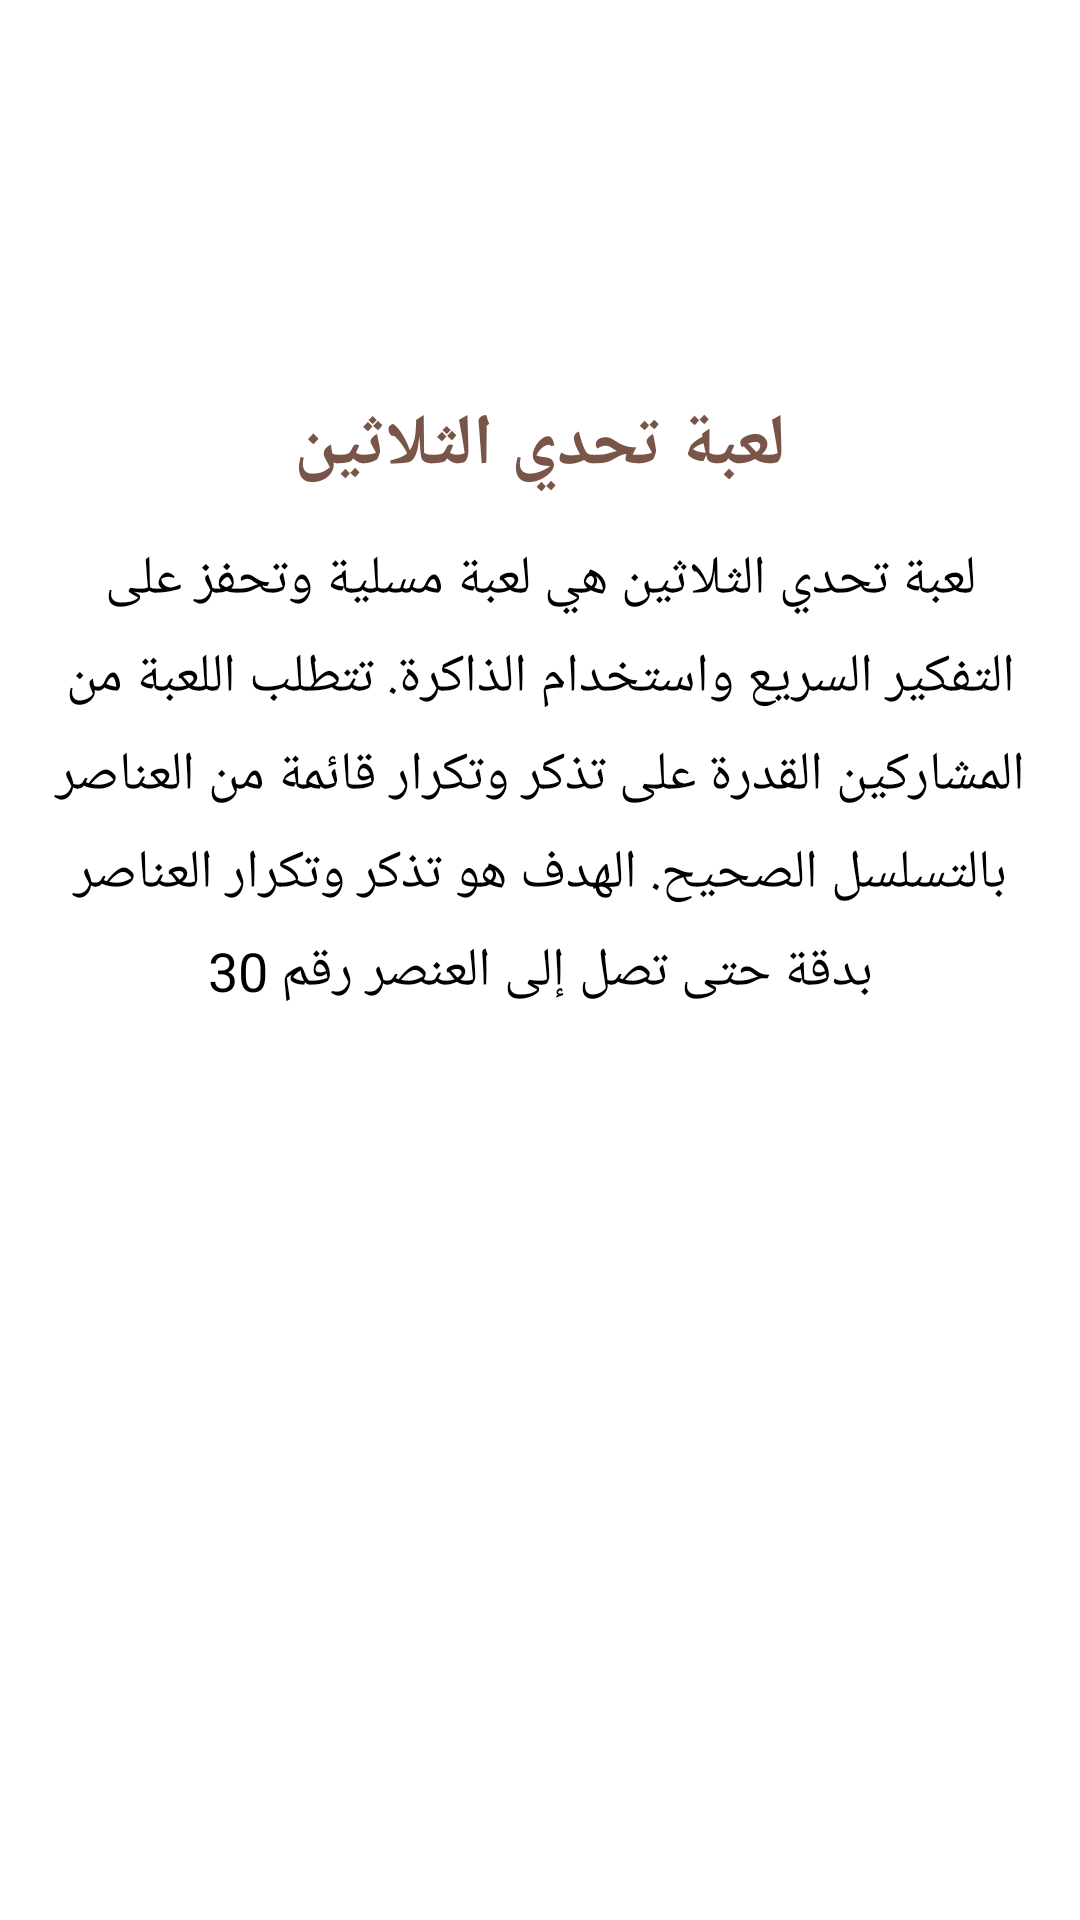

Reconstruct the res/layout file that produces this screen, plus the resources it refers to.
<!-- AndroidManifest.xml: application theme Theme.TwentySecondChallenge -->
<!-- res/layout/activity_how_to_playe.xml -->
<?xml version="1.0" encoding="utf-8"?>
<LinearLayout xmlns:android="http://schemas.android.com/apk/res/android"
    android:layout_width="match_parent"
    android:layout_height="match_parent"
    android:orientation="vertical"
    android:padding="16dp"
    android:background="@android:color/white">

    <ImageView
        android:layout_width="100dp"
        android:layout_height="100dp"
        android:src="@drawable/ic_launcher_background"
        android:layout_gravity="center"
        android:layout_marginBottom="16dp" />

    <TextView
        android:layout_width="match_parent"
        android:layout_height="wrap_content"
        android:text="لعبة تحدي الثلاثين"
        android:textSize="24sp"
        android:textStyle="bold"
        android:textColor="@color/colorPrimary"
        android:gravity="center"
        android:layout_marginBottom="16dp" />

    <TextView
        android:layout_width="match_parent"
        android:layout_height="wrap_content"
        android:text="لعبة تحدي الثلاثين هي لعبة مسلية وتحفز على التفكير السريع واستخدام الذاكرة. تتطلب اللعبة من المشاركين القدرة على تذكر وتكرار قائمة من العناصر بالتسلسل الصحيح. الهدف هو تذكر وتكرار العناصر بدقة حتى تصل إلى العنصر رقم 30"
        android:textSize="18sp"
        android:lineSpacingExtra="8dp"
        android:gravity="center"
        android:textColor="@android:color/black" />
</LinearLayout>
<!-- resources referenced by this layout -->
<resources>
  <color name="colorPrimary">#795548</color>
  <style name="Theme.TwentySecondChallenge" parent="Base.Theme.TwentySecondChallenge" />
  <style name="Base.Theme.TwentySecondChallenge" parent="Theme.AppCompat.Light.NoActionBar">
          
          
  
          <item name="colorPrimary">@color/green</item>
          <item name="colorPrimaryVariant">@color/green</item>
          <item name="colorOnPrimary">@color/white</item>
          
          <item name="colorSecondary">@color/teal_200</item>
          <item name="colorSecondaryVariant">@color/teal_700</item>
          <item name="colorOnSecondary">@color/black</item>
          
          <item name="android:statusBarColor" tools:targetApi="l">#2196F3</item>
  
      </style>
  <color name="green">#4CAF50</color>
  <color name="white">#FFFFFFFF</color>
  <color name="teal_200">#FF03DAC5</color>
  <color name="teal_700">#FF018786</color>
  <color name="black">#FF000000</color>
</resources>
